3-way image classification set "final_dataset" from GitHub (JeankBraham/proyecto_platanal); label vocabulary: black sigatoka, healthy leaves, sigatoka.

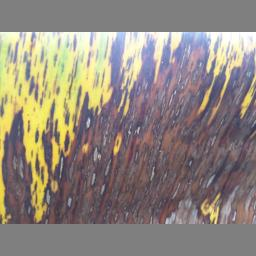
Label: black sigatoka

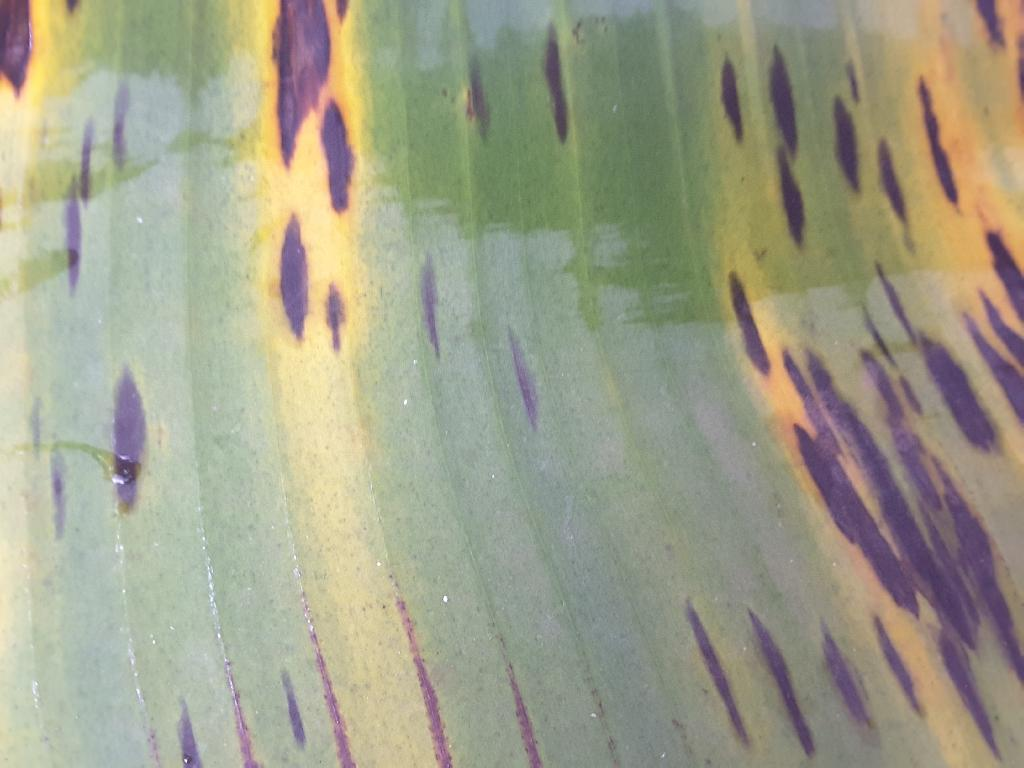
Label: sigatoka

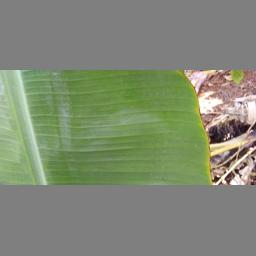
Label: healthy leaves

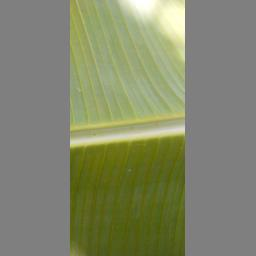
Label: healthy leaves

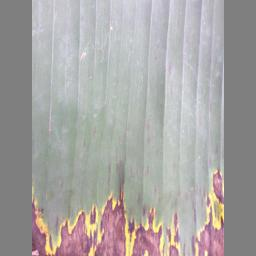
Label: black sigatoka

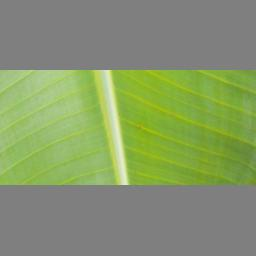
Label: healthy leaves
